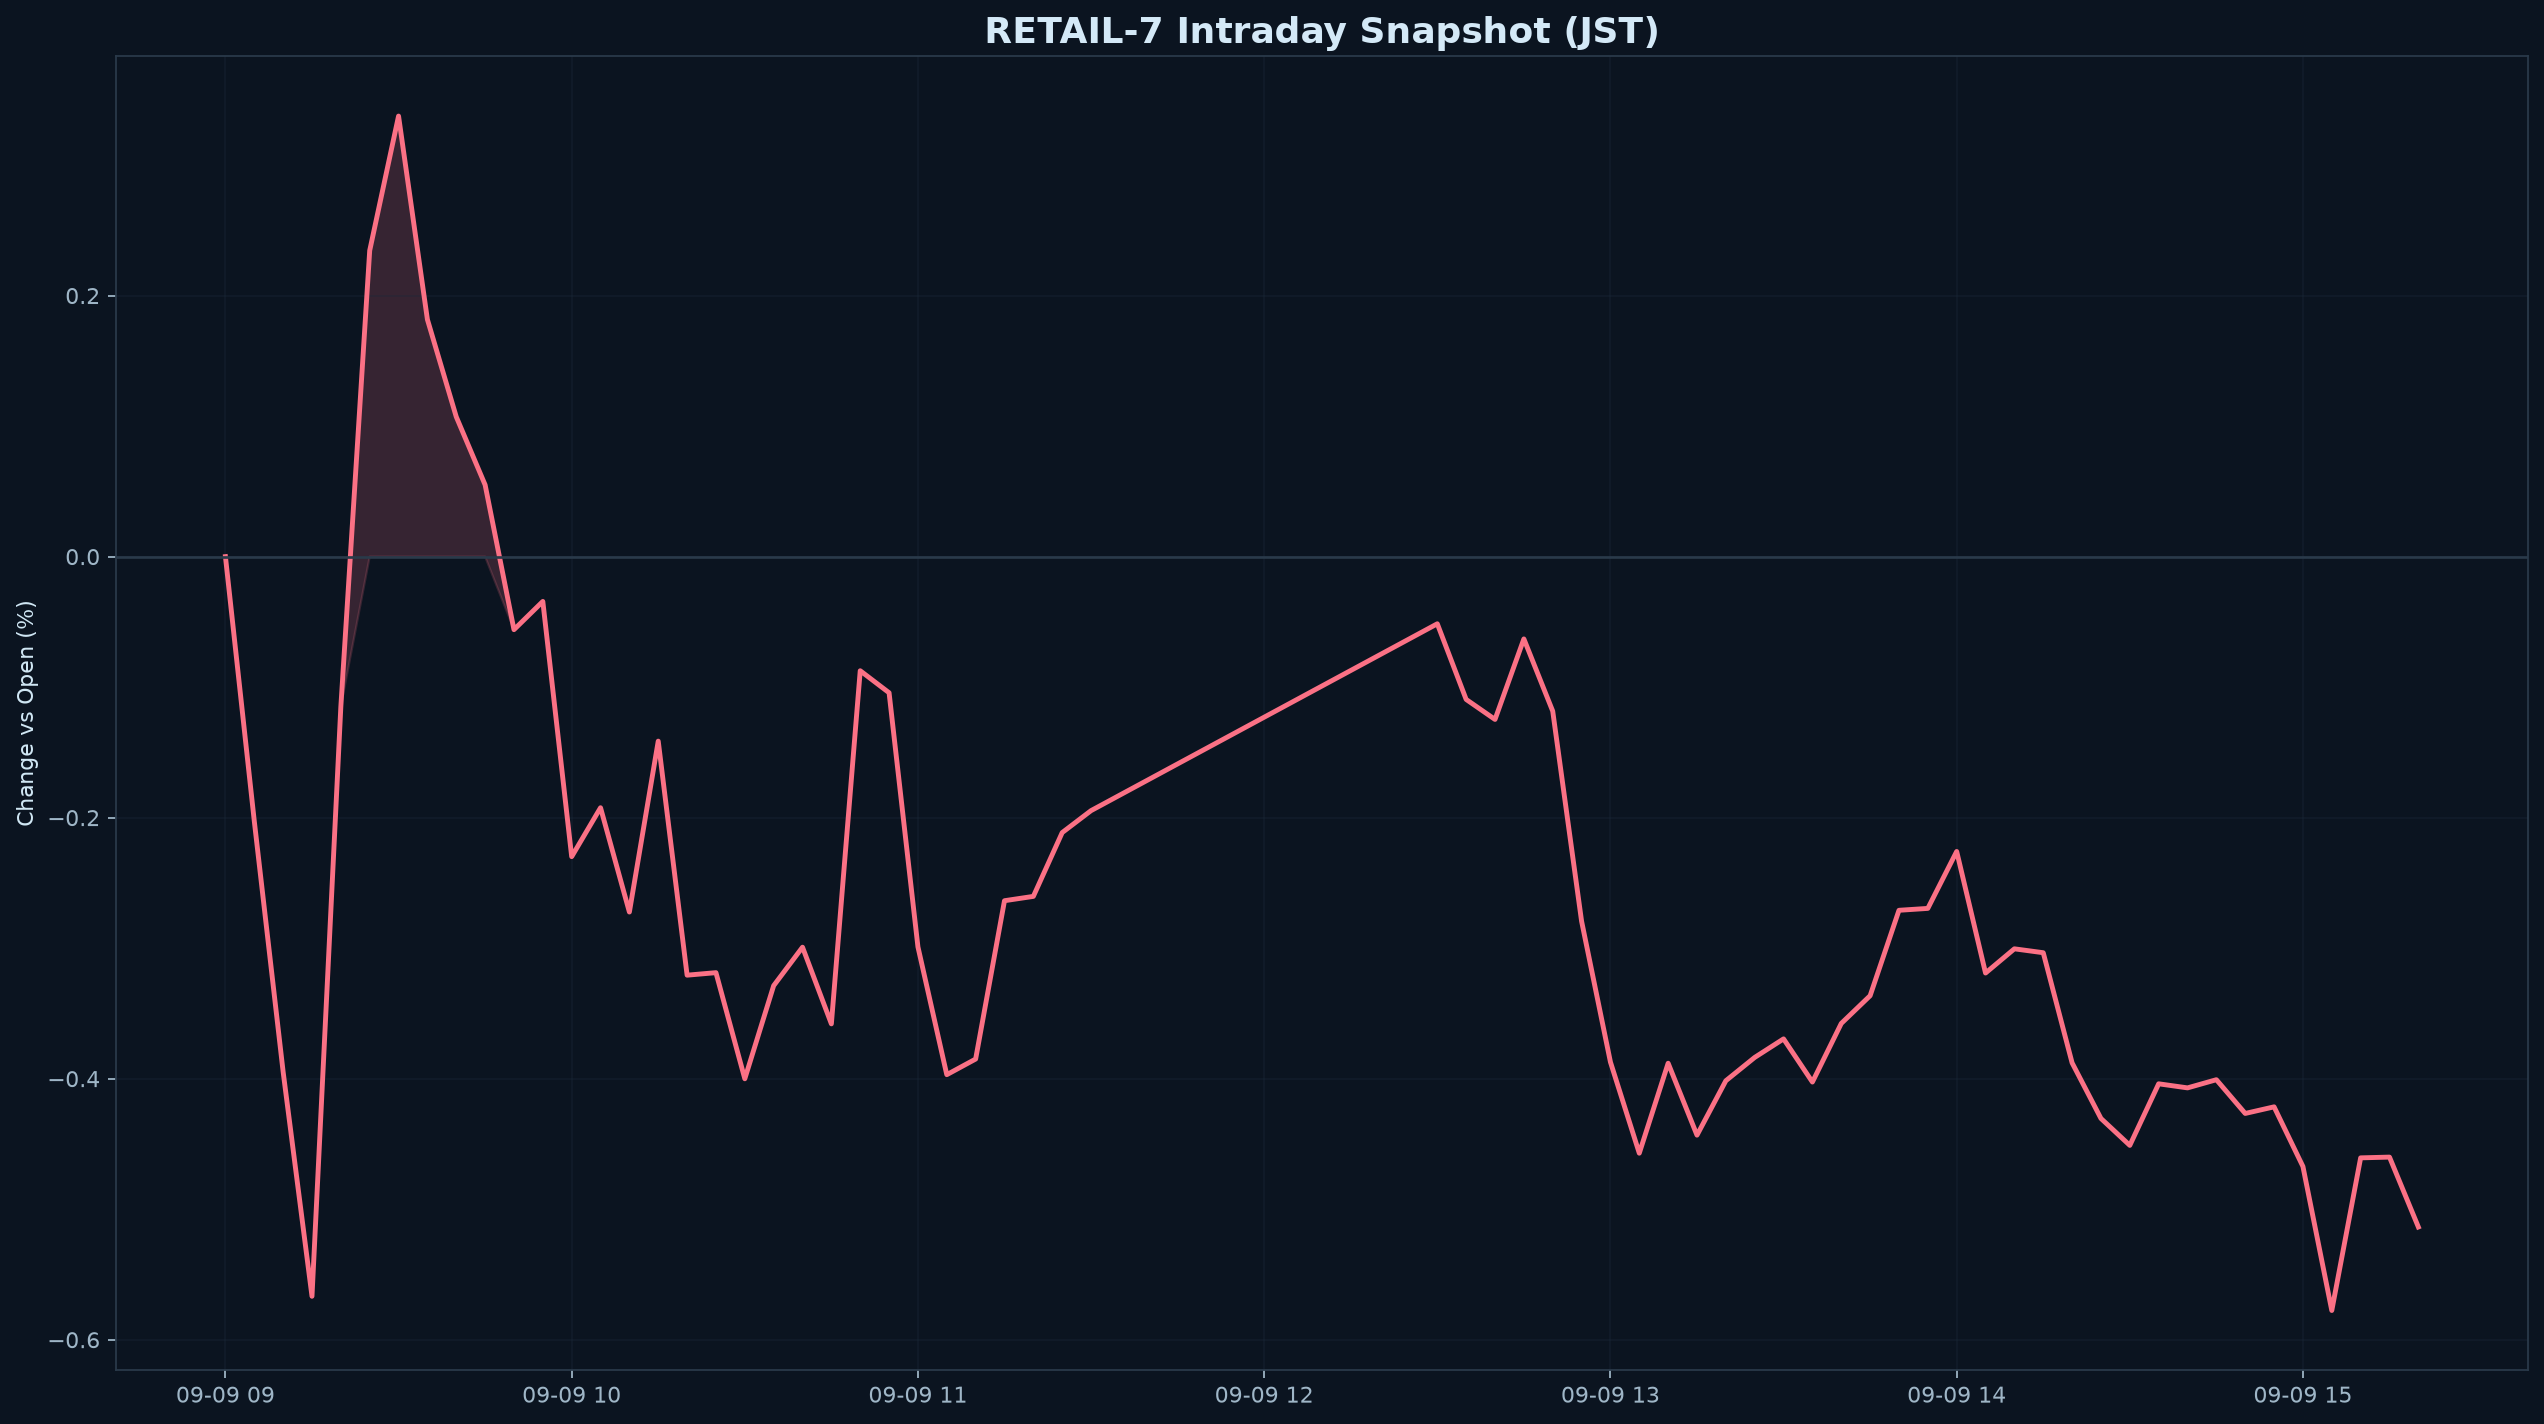

The data file committed next to this chart (first rows):
datetime_jst, pct
2026-09-09 09:00:00+09:00, 0.000000
2026-09-09 09:05:00+09:00, -0.2026
2026-09-09 09:10:00+09:00, -0.3948
2026-09-09 09:15:00+09:00, -0.5668
2026-09-09 09:20:00+09:00, -0.1149
2026-09-09 09:25:00+09:00, 0.2345
2026-09-09 09:30:00+09:00, 0.3375
2026-09-09 09:35:00+09:00, 0.1817
2026-09-09 09:40:00+09:00, 0.1071
2026-09-09 09:45:00+09:00, 0.05496
2026-09-09 09:50:00+09:00, -0.05598
2026-09-09 09:55:00+09:00, -0.03434
2026-09-09 10:00:00+09:00, -0.2299
2026-09-09 10:05:00+09:00, -0.1924
2026-09-09 10:10:00+09:00, -0.2723
2026-09-09 10:15:00+09:00, -0.1414
2026-09-09 10:20:00+09:00, -0.3207
2026-09-09 10:25:00+09:00, -0.3188
2026-09-09 10:30:00+09:00, -0.4001
2026-09-09 10:35:00+09:00, -0.3288
2026-09-09 10:40:00+09:00, -0.2993
2026-09-09 10:45:00+09:00, -0.358
2026-09-09 10:50:00+09:00, -0.08746
2026-09-09 10:55:00+09:00, -0.1043
2026-09-09 11:00:00+09:00, -0.299
2026-09-09 11:05:00+09:00, -0.397
2026-09-09 11:10:00+09:00, -0.385
2026-09-09 11:15:00+09:00, -0.2636
2026-09-09 11:20:00+09:00, -0.2603
2026-09-09 11:25:00+09:00, -0.2114
2026-09-09 11:30:00+09:00, -0.1946
2026-09-09 12:30:00+09:00, -0.05146
2026-09-09 12:35:00+09:00, -0.1094
2026-09-09 12:40:00+09:00, -0.1248
2026-09-09 12:45:00+09:00, -0.06306
2026-09-09 12:50:00+09:00, -0.1184
2026-09-09 12:55:00+09:00, -0.2793
2026-09-09 13:00:00+09:00, -0.3873
2026-09-09 13:05:00+09:00, -0.4571
2026-09-09 13:10:00+09:00, -0.3882
2026-09-09 13:15:00+09:00, -0.4433
2026-09-09 13:20:00+09:00, -0.4016
2026-09-09 13:25:00+09:00, -0.3837
2026-09-09 13:30:00+09:00, -0.3695
2026-09-09 13:35:00+09:00, -0.4026
2026-09-09 13:40:00+09:00, -0.3577
2026-09-09 13:45:00+09:00, -0.3364
2026-09-09 13:50:00+09:00, -0.271
2026-09-09 13:55:00+09:00, -0.2695
2026-09-09 14:00:00+09:00, -0.2259
2026-09-09 14:05:00+09:00, -0.3191
2026-09-09 14:10:00+09:00, -0.3005
2026-09-09 14:15:00+09:00, -0.3035
2026-09-09 14:20:00+09:00, -0.3879
2026-09-09 14:25:00+09:00, -0.4305
2026-09-09 14:30:00+09:00, -0.4511
2026-09-09 14:35:00+09:00, -0.4039
2026-09-09 14:40:00+09:00, -0.4071
2026-09-09 14:45:00+09:00, -0.4008
2026-09-09 14:50:00+09:00, -0.4267
... 6 more rows
